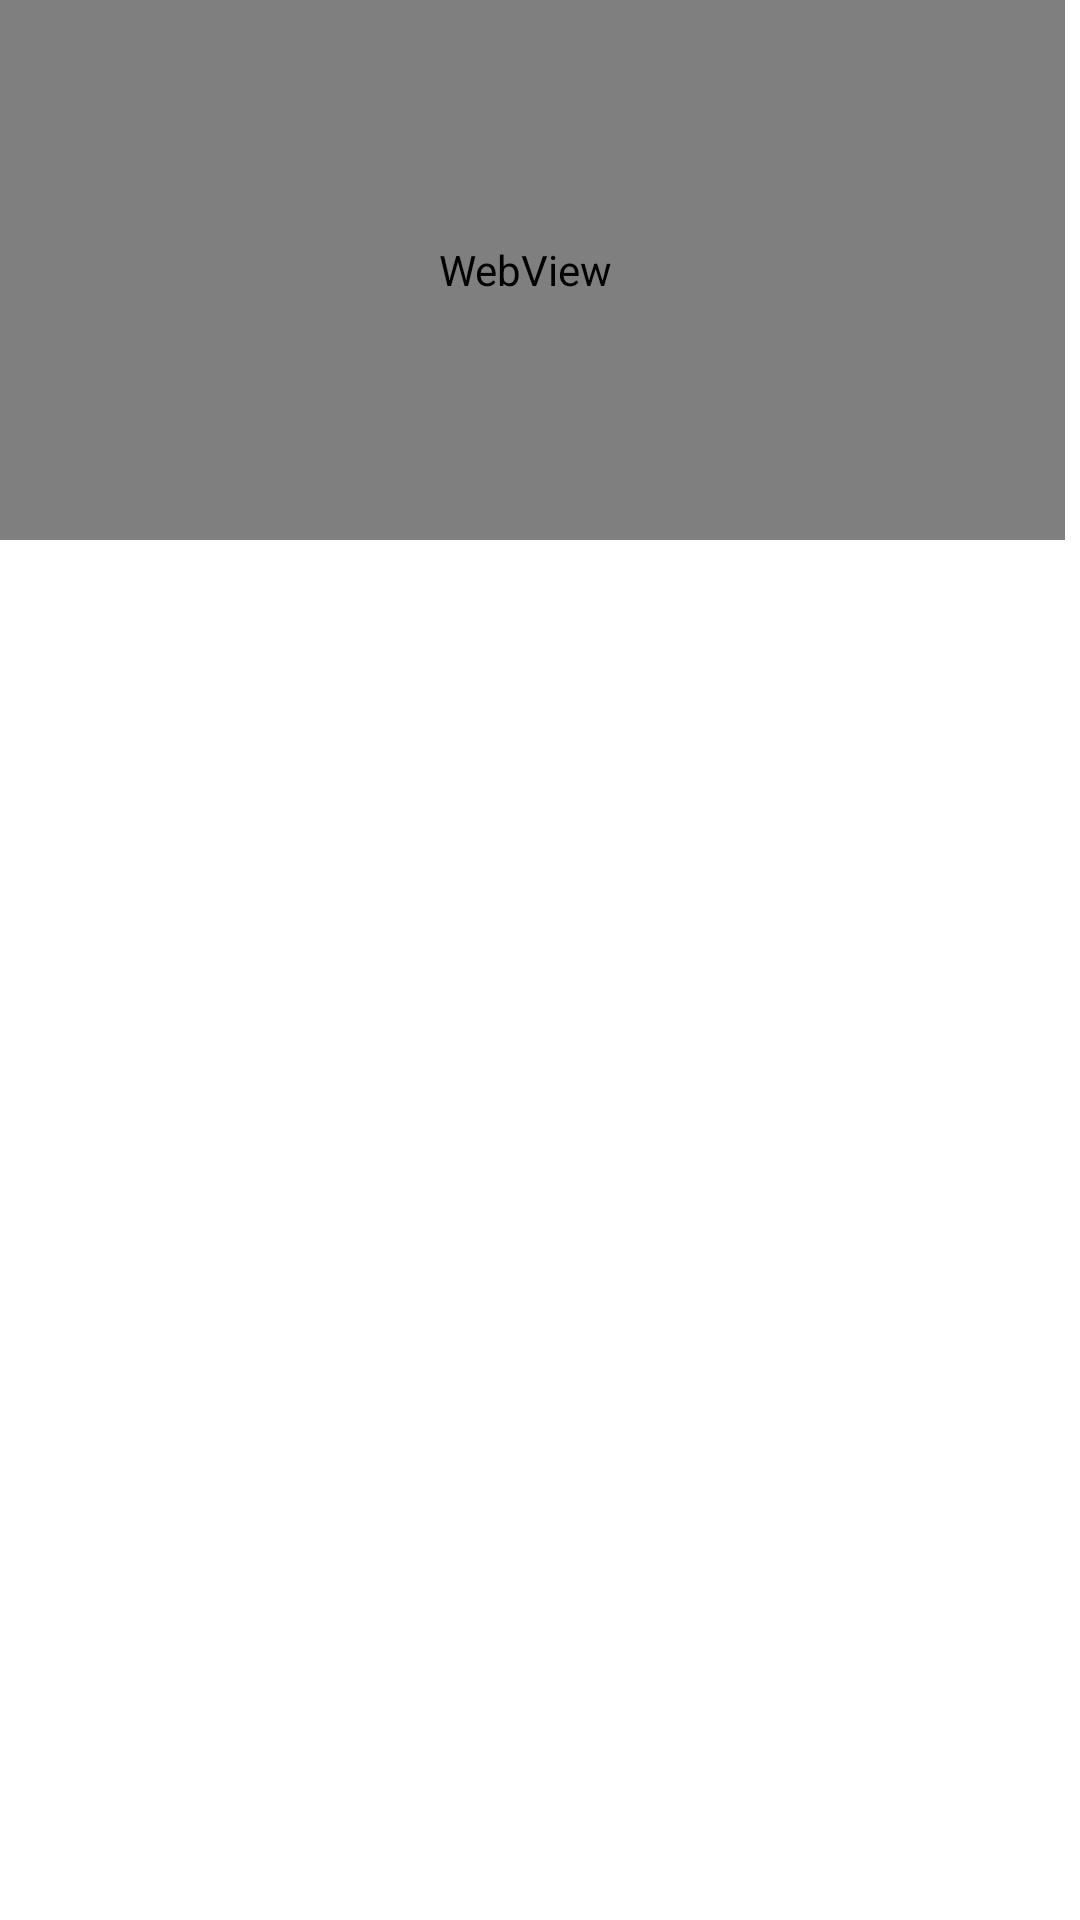

The Android layout XML behind this screen, and the referenced resources:
<!-- AndroidManifest.xml: application theme AppTheme -->
<!-- res/layout/weather_fragment.xml -->
<?xml version="1.0" encoding="utf-8"?>
<LinearLayout xmlns:android="http://schemas.android.com/apk/res/android"
    android:layout_width="match_parent"
    android:layout_height="wrap_content"
    android:layout_gravity="center_horizontal"
    android:gravity="center_horizontal"
    android:orientation="horizontal" >

    <WebView
        android:id="@+id/wv"
        android:layout_width="360dp"
        android:layout_height="180dp" />

    <Button
        android:id="@+id/close"
        android:layout_width="wrap_content"
        android:layout_height="wrap_content"
        android:layout_marginLeft="10dp"
        android:layout_gravity="center_vertical"
        android:text=" 关闭  " />

</LinearLayout>
<!-- resources referenced by this layout -->
<resources>
  <style name="AppTheme" parent="AppBaseTheme">
          
      </style>
  <style name="AppBaseTheme" parent="android:Theme.Light">
          
      </style>
</resources>
